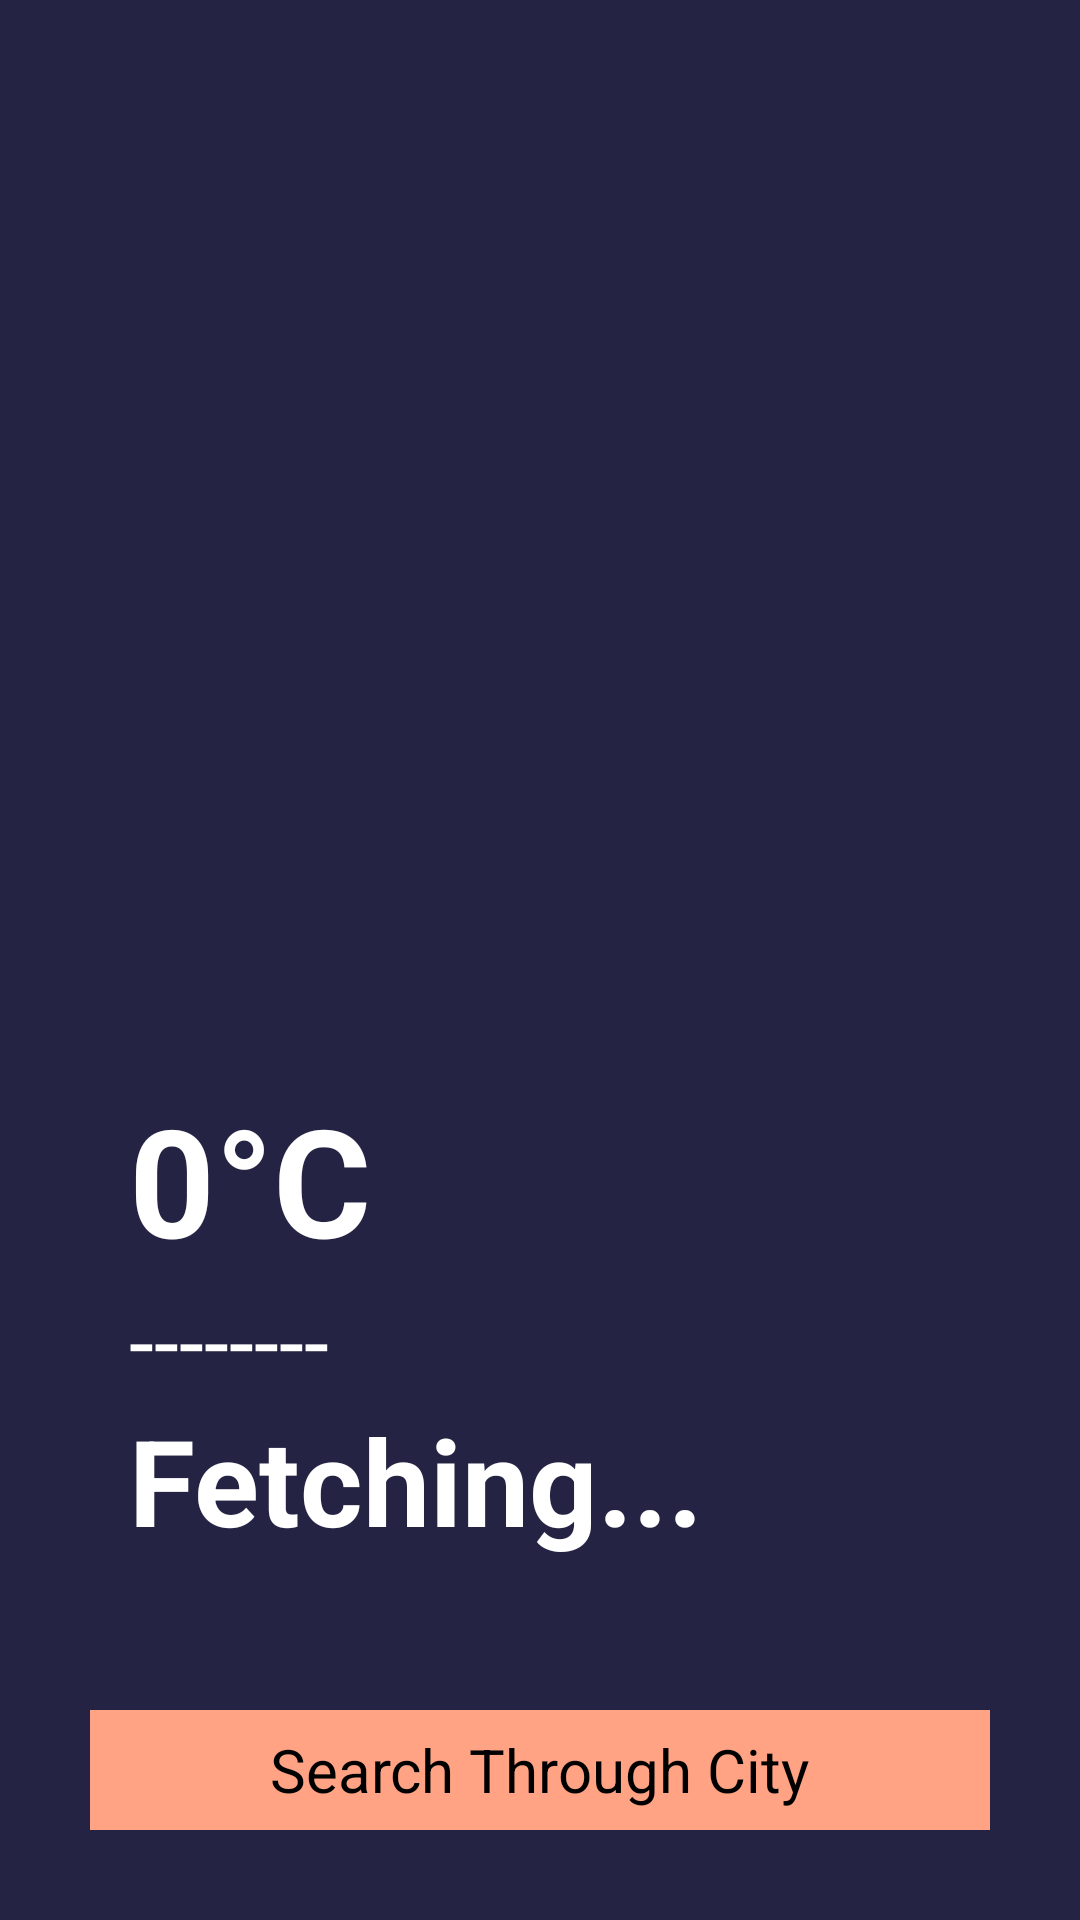

Here is an Android app screen rendered from its layout file. Give the layout XML and the strings, colors and styles it references.
<!-- AndroidManifest.xml: application theme Theme.Clima -->
<!-- res/layout/activity_main.xml -->
<?xml version="1.0" encoding="utf-8"?>
<RelativeLayout xmlns:android="http://schemas.android.com/apk/res/android"
    xmlns:app="http://schemas.android.com/apk/res-auto"
    xmlns:tools="http://schemas.android.com/tools"
    android:layout_width="match_parent"
    android:layout_height="match_parent"
    android:background="@color/appScreenColor"
    tools:context=".MainActivity">

    <ImageView
        android:layout_width="match_parent"
        android:layout_height="270dp"
        android:id="@+id/showWeather"
        android:layout_marginTop="80dp"
        android:src="@drawable/dunno">
    </ImageView>

    <LinearLayout
        android:layout_width="match_parent"
        android:layout_height="wrap_content"
        android:layout_above="@id/cityFinder"
        android:layout_alignParentStart="true"
        android:layout_alignParentEnd="true"
        android:layout_marginStart="13dp"
        android:layout_marginEnd="10dp"
        android:layout_marginRight="10dp"
        android:layout_marginLeft="10dp"
        android:layout_alignParentRight="true"
        android:layout_alignParentLeft="true"
        android:layout_marginBottom="50dp"
        android:orientation="vertical">

        <TextView
            android:id="@+id/temperature"
            android:layout_width="wrap_content"
            android:layout_height="wrap_content"
            android:paddingStart="30dp"
            android:paddingLeft="30dp"
            android:paddingRight="30dp"
            android:text="@string/temperatureText"
            android:textColor="@color/white"
            android:textSize="50sp"
            android:textStyle="bold">
        </TextView>

        <TextView
            android:layout_width="match_parent"
            android:layout_height="wrap_content"
            android:id="@+id/weatherCondition"
            android:textSize="30sp"
            android:textColor="@color/white"
            android:text="@string/weatherConditionText"
            android:paddingStart="30dp"
            android:paddingEnd="30dp">
        </TextView>

        <TextView
            android:layout_width="match_parent"
            android:layout_height="wrap_content"
            android:id="@+id/cityName"
            android:textStyle="bold"
            android:textSize="40sp"
            android:text="@string/getCityName"
            android:textColor="@color/white"
            android:paddingStart="30dp"
            android:paddingEnd="30dp">
        </TextView>

    </LinearLayout>

    <RelativeLayout
        android:id="@+id/cityFinder"
        android:layout_width="match_parent"
        android:layout_height="40dp"
        android:layout_centerInParent="true"
        android:layout_marginLeft="30dp"
        android:layout_marginRight="30dp"
        android:layout_alignParentBottom="true"
        android:background="@color/cityColor"
        android:layout_marginBottom="30dp">

        <TextView
            android:layout_width="wrap_content"
            android:layout_height="wrap_content"
            android:text="@string/FindinCity"
            android:textColor="@color/black"
            android:layout_centerInParent="true"
            android:textSize="20sp">
        </TextView>


    </RelativeLayout>


</RelativeLayout>
<!-- resources referenced by this layout -->
<resources>
  <color name="appScreenColor">#242343</color>
  <color name="black">#FF000000</color>
  <color name="cityColor">#ffa384</color>
  <color name="white">#FFFFFFFF</color>
  <string name="FindinCity">Search Through City</string>
  <string name="getCityName">Fetching...</string>
  <string name="temperatureText">0°C</string>
  <string name="weatherConditionText">--------</string>
  <style name="Theme.Clima" parent="Theme.MaterialComponents.NoActionBar">
          
          <item name="colorPrimary">@color/purple_500</item>
          <item name="colorPrimaryVariant">@color/purple_700</item>
          <item name="colorOnPrimary">@color/white</item>
          
          <item name="colorSecondary">@color/teal_200</item>
          <item name="colorSecondaryVariant">@color/teal_700</item>
          <item name="colorOnSecondary">@color/black</item>
          
          <item name="android:statusBarColor" tools:targetApi="l">?attr/colorPrimaryVariant</item>
          
      </style>
  <color name="purple_500">#FF6200EE</color>
  <color name="purple_700">#FF3700B3</color>
  <color name="teal_200">#FF03DAC5</color>
  <color name="teal_700">#FF018786</color>
</resources>
